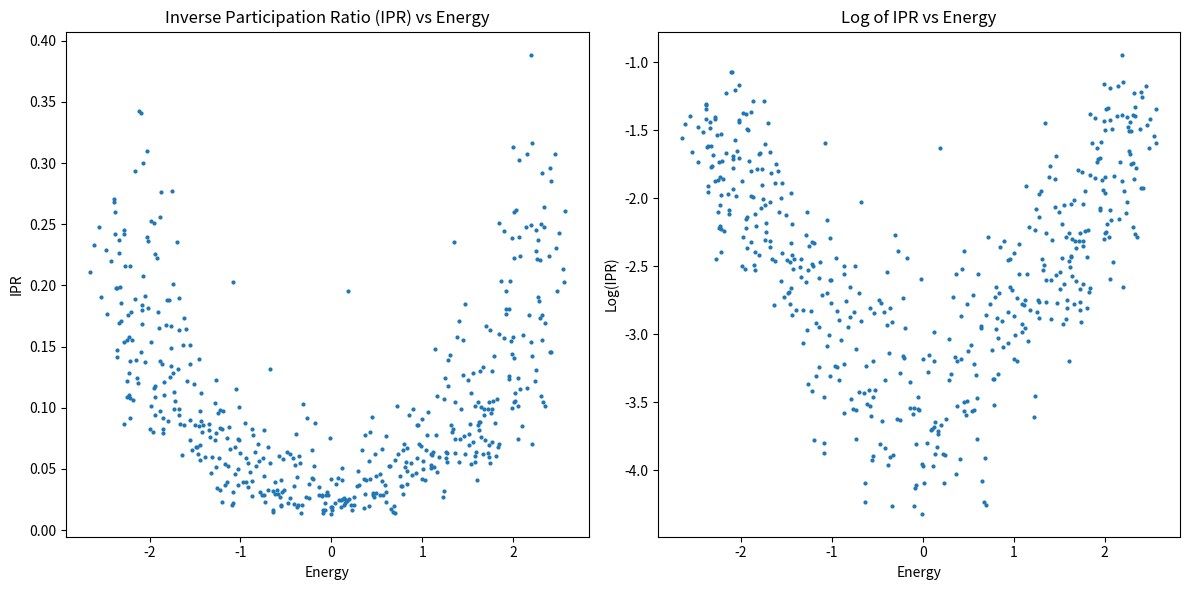
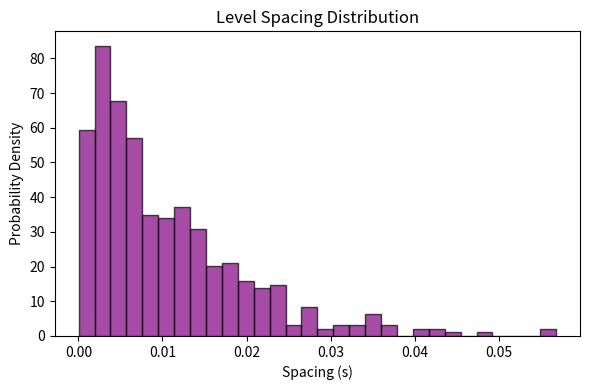

These charts were generated, in order, by the following Python code:
import numpy as np
import scipy.linalg as lg 
import matplotlib.pyplot as plt

# Setting lattice size, disorder strength, and hopping
L = 500 #lattice size
W = 2.0 #disorder strength
t = 1.0 #hopping

# Random on-site energies drawn from a uniform distribution
np.random.seed(42)  # For reproducible results while testing
epsilon = np.random.uniform(-W/2, W/2, L)

# Create an array of -t values with length L - 1
off_diag = -t * np.ones(L - 1)

# Solves the tridiagonal system directly: H @ psi = E @ psi
# Returns sorted eigenvalues E and columns of eigenvectors psi
energies, wavefunctions = lg.eigh_tridiagonal(epsilon, off_diag)

# Calculate the IPR for every wavefunction column
ipr = np.sum(wavefunctions**4, axis=0)

# Calculate spacing between adjacent eigenvalues
spacings = np.diff(energies)



# Plotting the results
plt.figure(figsize=(12, 6)) 
plt.subplot(1, 2, 1)
plt.plot(energies, ipr, 'o', markersize=2)
plt.title('Inverse Participation Ratio (IPR) vs Energy')
plt.xlabel('Energy')
plt.ylabel('IPR')


plt.subplot(1, 2, 2)
plt.plot(energies, np.log(ipr), 'o', markersize=2)
plt.title('Log of IPR vs Energy')
plt.xlabel('Energy')
plt.ylabel('Log(IPR)')

plt.tight_layout()
plt.savefig('anderson_1d_plot.png', dpi=300)  
plt.show()

# Plotting the level spacing distribution
plt.figure(figsize=(6, 4))
plt.hist(spacings, bins=30, density=True, alpha=0.7, color='purple', edgecolor='black')
plt.title('Level Spacing Distribution')
plt.xlabel('Spacing (s)')
plt.ylabel('Probability Density')

plt.tight_layout()
plt.savefig('anderson_1d_spacing.png', dpi=300)  
plt.show()
